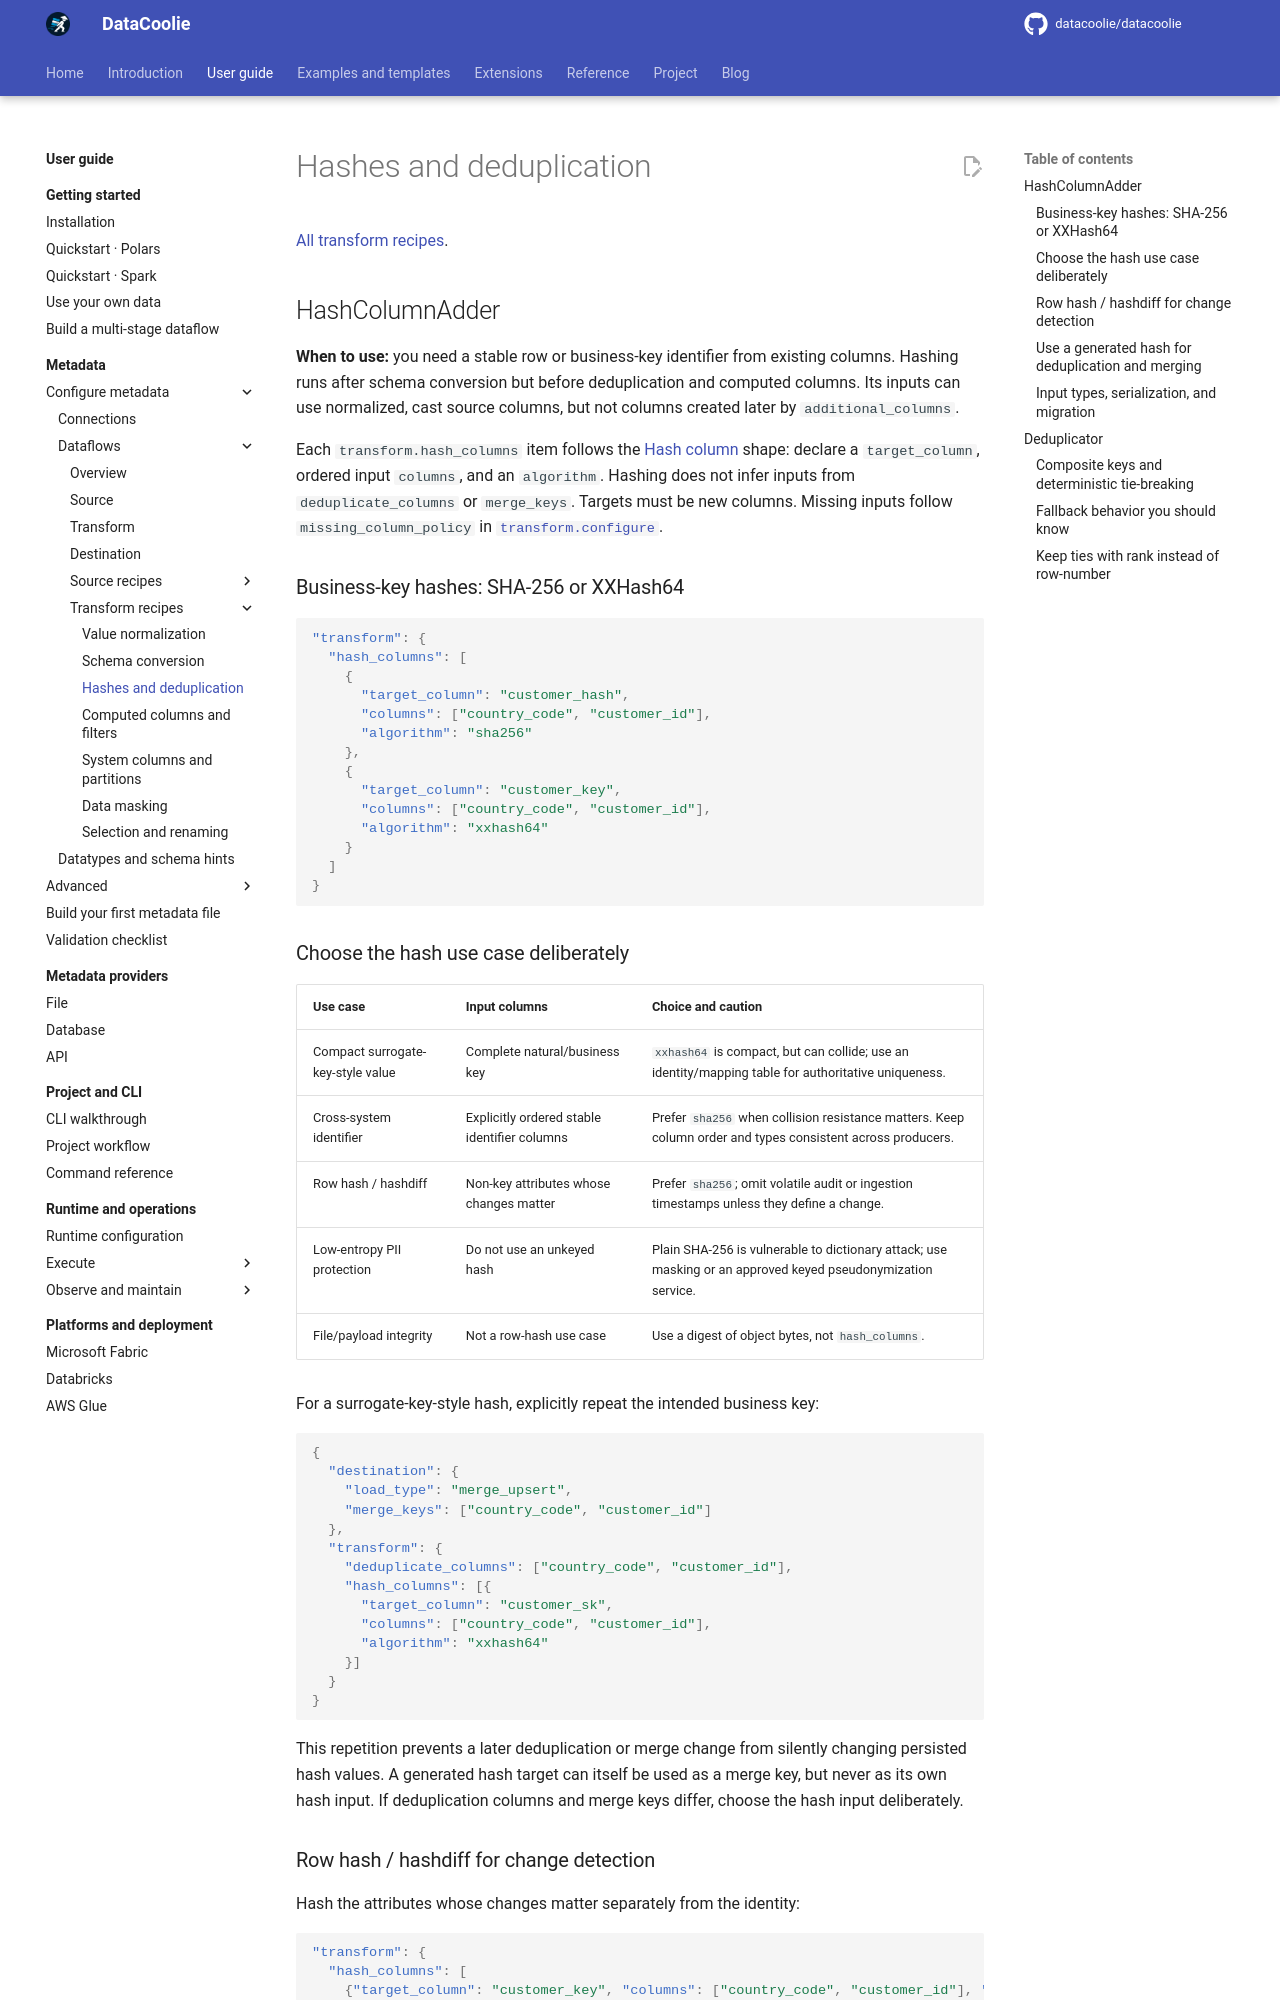

repository: datacoolie/datacoolie · page: guide/metadata/transform-keys/index.html · generator: mkdocs

---
title: Hashes and deduplication | DataCoolie
description: Configure hashes and deduplication with metadata, examples and backend-specific guidance.
---

# Hashes and deduplication

[All transform recipes](transform-patterns.md).

## HashColumnAdder

**When to use:** you need a stable row or business-key identifier from existing
columns. Hashing runs after schema conversion but before deduplication and
computed columns. Its inputs can use normalized, cast source columns, but not
columns created later by `additional_columns`.

Each `transform.hash_columns` item follows the [Hash column](../../reference/metadata-schema.md#hash-column)
shape: declare a `target_column`, ordered input `columns`, and an `algorithm`.
Hashing does not infer inputs from `deduplicate_columns` or `merge_keys`.
Targets must be new columns. Missing inputs follow `missing_column_policy` in
[`transform.configure`](../../reference/metadata-schema.md#dataflowstransformconfigure).

### Business-key hashes: SHA-256 or XXHash64

```json
"transform": {
  "hash_columns": [
    {
      "target_column": "customer_hash",
      "columns": ["country_code", "customer_id"],
      "algorithm": "sha256"
    },
    {
      "target_column": "customer_key",
      "columns": ["country_code", "customer_id"],
      "algorithm": "xxhash64"
    }
  ]
}
```

### Choose the hash use case deliberately

| Use case | Input columns | Choice and caution |
|---|---|---|
| Compact surrogate-key-style value | Complete natural/business key | `xxhash64` is compact, but can collide; use an identity/mapping table for authoritative uniqueness. |
| Cross-system identifier | Explicitly ordered stable identifier columns | Prefer `sha256` when collision resistance matters. Keep column order and types consistent across producers. |
| Row hash / hashdiff | Non-key attributes whose changes matter | Prefer `sha256`; omit volatile audit or ingestion timestamps unless they define a change. |
| Low-entropy PII protection | Do not use an unkeyed hash | Plain SHA-256 is vulnerable to dictionary attack; use masking or an approved keyed pseudonymization service. |
| File/payload integrity | Not a row-hash use case | Use a digest of object bytes, not `hash_columns`. |

For a surrogate-key-style hash, explicitly repeat the intended business key:

```json
{
  "destination": {
    "load_type": "merge_upsert",
    "merge_keys": ["country_code", "customer_id"]
  },
  "transform": {
    "deduplicate_columns": ["country_code", "customer_id"],
    "hash_columns": [{
      "target_column": "customer_sk",
      "columns": ["country_code", "customer_id"],
      "algorithm": "xxhash64"
    }]
  }
}
```

This repetition prevents a later deduplication or merge change from silently
changing persisted hash values. A generated hash target can itself be used as
a merge key, but never as its own hash input. If deduplication columns and merge
keys differ, choose the hash input deliberately.
